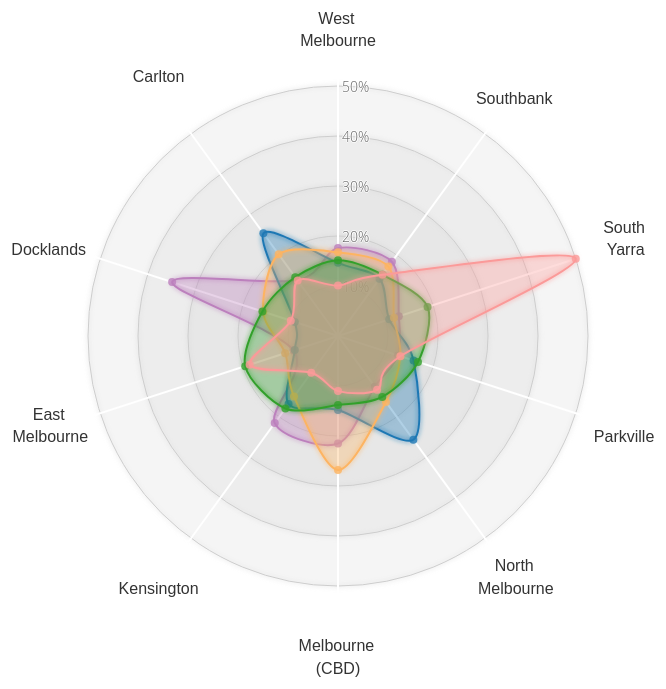
D3 v3 page, settled after 360 driven frames (6 s of simulated time); the page loaded 1 data file(s).



			var margin = {top: 100, right: 100, bottom: 100, left: 100},
				width = Math.min(700, window.innerWidth - 10) - margin.left - margin.right,
				height = Math.min(width, window.innerHeight - margin.top - margin.bottom - 20);
			
            var data = {};
            d3.json("testdata.json", function(data, graph) {
                data = graph.area;
                console.log(graph.area);
                
                var color = d3.scale.ordinal()
                    .range(["#bc80bd","#1f78b4","#fdb462","#33a02c","#fb9a99"]);
                var radarChartOptions = {
                  w: width,
                  h: height,
                  margin: margin,
                  maxValue: 0.5,
                  levels: 5,
                  roundStrokes: true,
                  color: color
                };
               
                RadarChart(".radarChart", data, radarChartOptions);
            });

           
		
// ── radarChart.js
function RadarChart(id, data, options) {
	var cfg = {
	 w: 600,				//Width of the circle
	 h: 600,				//Height of the circle
	 margin: {top: 20, right: 20, bottom: 20, left: 20}, //The margins of the SVG
	 levels: 3,				//How many levels or inner circles should there be drawn
	 maxValue: 0, 			//What is the value that the biggest circle will represent
	 labelFactor: 1.25, 	//How much farther than the radius of the outer circle should the labels be placed
	 wrapWidth: 60, 		//The number of pixels after which a label needs to be given a new line
	 opacityArea: 0.35, 	//The opacity of the area of the blob
	 dotRadius: 4, 			//The size of the colored circles of each blog
	 opacityCircles: 0.1, 	//The opacity of the circles of each blob
	 strokeWidth: 2, 		//The width of the stroke around each blob
	 roundStrokes: false,	//If true the area and stroke will follow a round path (cardinal-closed)
	 color: d3.scale.category10()	//Color function
	};
	
	//Put all of the options into a variable called cfg
	if('undefined' !== typeof options){
	  for(var i in options){
		if('undefined' !== typeof options[i]){ cfg[i] = options[i]; }
	  }//for i
	}//if
	
	//If the supplied maxValue is smaller than the actual one, replace by the max in the data
	var maxValue = Math.max(cfg.maxValue, d3.max(data, function(i){return d3.max(i.map(function(o){return o.value;}))}));
		
	var allAxis = (data[0].map(function(i, j){return i.axis})),	//Names of each axis
		total = allAxis.length,					//The number of different axes
		radius = Math.min(cfg.w/2, cfg.h/2), 	//Radius of the outermost circle
		Format = d3.format('%'),			 	//Percentage formatting
		angleSlice = Math.PI * 2 / total;		//The width in radians of each "slice"
	
	//Scale for the radius
	var rScale = d3.scale.linear()
		.range([40, radius])
		.domain([0, maxValue]);
		
	/////////////////////////////////////////////////////////
	//////////// Create the container SVG and g /////////////
	/////////////////////////////////////////////////////////

	//Remove whatever chart with the same id/class was present before
	d3.select(id).select("svg").remove();
	
	//Initiate the radar chart SVG
	var svg = d3.select(id).append("svg")
			.attr("width",  cfg.w + cfg.margin.left + cfg.margin.right)
			.attr("height", cfg.h + cfg.margin.top + cfg.margin.bottom)
			.attr("class", "radar"+id);
	//Append a g element		
	var g = svg.append("g")
			.attr("transform", "translate(" + (cfg.w/2 + cfg.margin.left) + "," + (cfg.h/2 + cfg.margin.top) + ")");
	
	/////////////////////////////////////////////////////////
	////////// Glow filter for some extra pizzazz ///////////
	/////////////////////////////////////////////////////////
	
	//Filter for the outside glow
	var filter = g.append('defs').append('filter').attr('id','glow'),
		feGaussianBlur = filter.append('feGaussianBlur').attr('stdDeviation','2.5').attr('result','coloredBlur'),
		feMerge = filter.append('feMerge'),
		feMergeNode_1 = feMerge.append('feMergeNode').attr('in','coloredBlur'),
		feMergeNode_2 = feMerge.append('feMergeNode').attr('in','SourceGraphic');

	/////////////////////////////////////////////////////////
	/////////////// Draw the Circular grid //////////////////
	/////////////////////////////////////////////////////////
	
	//Wrapper for the grid & axes
	var axisGrid = g.append("g").attr("class", "axisWrapper");
	
	//Draw the background circles
	axisGrid.selectAll(".levels")
	   .data(d3.range(1,(cfg.levels+1)).reverse())
	   .enter()
		.append("circle")
		.attr("class", "gridCircle")
		.attr("r", function(d, i){return radius/cfg.levels*d;})
		.style("fill", "#CDCDCD")
		.style("stroke", "#CDCDCD")
		.style("fill-opacity", cfg.opacityCircles)
		.style("filter" , "url(#glow)");

	//Text indicating at what % each level is
	axisGrid.selectAll(".axisLabel")
	   .data(d3.range(1,(cfg.levels+1)).reverse())
	   .enter().append("text")
	   .attr("class", "axisLabel")
	   .attr("x", 4)
	   .attr("y", function(d){return -d*radius/cfg.levels;})
	   .attr("dy", "0.4em")
	   .style("font-size", "14px")
	   .attr("fill", "#666666")
	   .text(function(d,i) { return Format(maxValue * d/cfg.levels); });

    // Draw the axes 
	
	//Create the straight lines radiating outward from the center
	var axis = axisGrid.selectAll(".axis")
		.data(allAxis)
		.enter()
		.append("g")
		.attr("class", "axis");
	//Append the lines
	axis.append("line")
		.attr("x1", 0)
		.attr("y1", 0)
		.attr("x2", function(d, i){ return rScale(maxValue*1.1) * Math.cos(angleSlice*i - Math.PI/2); })
		.attr("y2", function(d, i){ return rScale(maxValue*1.1) * Math.sin(angleSlice*i - Math.PI/2); })
		.attr("class", "line")
		.style("stroke", "white")
		.style("stroke-width", "2px");

	//Append the labels at each axis
	axis.append("text")
		.attr("class", "legend")
		.style("font-size", "16px")
		.attr("text-anchor", "middle")
		.attr("dy", "-0.6em")
        .attr("dx", "-0.1em")
		.attr("x", function(d, i){ return rScale(maxValue * cfg.labelFactor) * Math.cos(angleSlice*i - Math.PI/2); })
		.attr("y", function(d, i){ return rScale(maxValue * cfg.labelFactor) * Math.sin(angleSlice*i - Math.PI/2); })
		.text(function(d){return d})
		.call(wrap, cfg.wrapWidth);

	// Draw the radar chart blobs
	
	//The radial line function
	var radarLine = d3.svg.line.radial()
		.interpolate("linear-closed")
		.radius(function(d) { return rScale(d.value); })
		.angle(function(d,i) {	return i*angleSlice; });
		
	if(cfg.roundStrokes) {
		radarLine.interpolate("cardinal-closed");
	}
				
	//Create a wrapper for the blobs	
	var blobWrapper = g.selectAll(".radarWrapper")
		.data(data)
		.enter().append("g")
		.attr("class", "radarWrapper");
			
	//Append the backgrounds	
	blobWrapper
		.append("path")
		.attr("class", "radarArea")
		.attr("d", function(d,i) { return radarLine(d); })
		.style("fill", function(d,i) { return cfg.color(i); })
		.style("fill-opacity", cfg.opacityArea)
		.on('mouseover', function (d,i){
			//Dim all blobs
			d3.selectAll(".radarArea")
				.transition().duration(200)
				.style("fill-opacity", 0.05); 
			//Bring back the hovered over blob
			d3.select(this)
				.transition().duration(200)
				.style("fill-opacity", 0.7);	
		})
		.on('mouseout', function(){
			//Bring back all blobs
			d3.selectAll(".radarArea")
				.transition().duration(200)
				.style("fill-opacity", cfg.opacityArea);
		});
		
	//Create the outlines	
	blobWrapper.append("path")
		.attr("class", "radarStroke")
		.attr("d", function(d,i) { return radarLine(d); })
		.style("stroke-width", cfg.strokeWidth + "px")
		.style("stroke", function(d,i) { return cfg.color(i); })
		.style("fill", "none")
		.style("filter" , "url(#glow)");		
	
	//Append the circles
	blobWrapper.selectAll(".radarCircle")
		.data(function(d,i) { return d; })
		.enter().append("circle")
		.attr("class", "radarCircle")
		.attr("r", cfg.dotRadius)
		.attr("cx", function(d,i){ return rScale(d.value) * Math.cos(angleSlice*i - Math.PI/2); })
		.attr("cy", function(d,i){ return rScale(d.value) * Math.sin(angleSlice*i - Math.PI/2); })
		.style("fill", function(d,i,j) { return cfg.color(j); })
		.style("fill-opacity", 0.8);

	// Append invisible circles for tooltip 
	
	//Wrapper for the invisible circles on top
	var blobCircleWrapper = g.selectAll(".radarCircleWrapper")
		.data(data)
		.enter().append("g")
		.attr("class", "radarCircleWrapper");
		
	//Append a set of invisible circles on top for the mouseover pop-up
	blobCircleWrapper.selectAll(".radarInvisibleCircle")
		.data(function(d,i) { return d; })
		.enter().append("circle")
		.attr("class", "radarInvisibleCircle")
		.attr("r", cfg.dotRadius*1.5)
		.attr("cx", function(d,i){ return rScale(d.value) * Math.cos(angleSlice*i - Math.PI/2); })
		.attr("cy", function(d,i){ return rScale(d.value) * Math.sin(angleSlice*i - Math.PI/2); })
		.style("fill", "none")
		.style("pointer-events", "all")
		.on("mouseover", function(d,i) {
			newX =  parseFloat(d3.select(this).attr('cx')) - 10;
			newY =  parseFloat(d3.select(this).attr('cy')) - 10;
					
			tooltip
				.attr('x', newX)
				.attr('y', newY)
				.text(Format(d.value))
				.transition().duration(200)
				.style('opacity', 1);
		})
		.on("mouseout", function(){
			tooltip.transition().duration(200)
				.style("opacity", 0);
		});
		
	//Set up the small tooltip for when you hover over a circle
	var tooltip = g.append("text")
		.attr("class", "tooltip")
		.style("opacity", 0);
    
	//Wraps SVG text	
	function wrap(text, width) {
	  text.each(function() {
		var text = d3.select(this),
			words = text.text().split(/\s+/).reverse(),
			word,
			line = [],
			lineNumber = 0,
			lineHeight = 1.4, // ems
			y = text.attr("y"),
			x = text.attr("x"),
			dy = parseFloat(text.attr("dy")),
			tspan = text.text(null).append("tspan").attr("x", x).attr("y", y).attr("dy", dy + "em");
			
		while (word = words.pop()) {
		  line.push(word);
		  tspan.text(line.join(" "));
		  if (tspan.node().getComputedTextLength() > width) {
			line.pop();
			tspan.text(line.join(" "));
			line = [word];
			tspan = text.append("tspan").attr("x", x).attr("y", y).attr("dy", ++lineNumber * lineHeight + dy + "em").text(word);
		  }
		}
	  });
	}//wrap	
	
}//RadarChart

### data: testdata.json
{
 "religions": [
  {
   "name": "Hinduism"
  },
  {
   "name": "Islam"
  },
  {
   "name": "Buddhism"
  },
  {
   "name": "Christianity"
  },
  {
   "name": "Judaism"
  }
 ],
 "area": [
  [
   {
    "axis": "West Melbourne",
    "value": 0.114
   },
   {
    "axis": "Southbank",
    "value": 0.123
   },
   {
    "axis": "South Yarra",
    "value": 0.057
   },
   {
    "axis": "Parkville",
    "value": 0.055
   },
   {
    "axis": "North Melbourne",
    "value": 0.054
   },
   {
    "axis": "Melbourne (CBD)",
    "value": 0.161
   },
   {
    "axis": "Kensington",
    "value": 0.161
   },
   {
    "axis": "East Melbourne",
    "value": 0.016
   },
   "... 2 more items"
  ],
  [
   {
    "axis": "West Melbourne",
    "value": 0.079
   },
   {
    "axis": "Southbank",
    "value": 0.073
   },
   {
    "axis": "South Yarra",
    "value": 0.033
   },
   {
    "axis": "Parkville",
    "value": 0.094
   },
   {
    "axis": "North Melbourne",
    "value": 0.21
   },
   {
    "axis": "Melbourne (CBD)",
    "value": 0.081
   },
   {
    "axis": "Kensington",
    "value": 0.105
   },
   {
    "axis": "East Melbourne",
    "value": 0.013
   },
   "... 2 more items"
  ],
  [
   {
    "axis": "West Melbourne",
    "value": 0.104
   },
   {
    "axis": "Southbank",
    "value": 0.109
   },
   {
    "axis": "South Yarra",
    "value": 0.045
   },
   {
    "axis": "Parkville",
    "value": 0.061
   },
   {
    "axis": "North Melbourne",
    "value": 0.099
   },
   {
    "axis": "Melbourne (CBD)",
    "value": 0.224
   },
   {
    "axis": "Kensington",
    "value": 0.083
   },
   {
    "axis": "East Melbourne",
    "value": 0.037
   },
   "... 2 more items"
  ],
  [
   {
    "axis": "West Melbourne",
    "value": 0.085
   },
   {
    "axis": "Southbank",
    "value": 0.085
   },
   {
    "axis": "South Yarra",
    "value": 0.129
   },
   {
    "axis": "Parkville",
    "value": 0.105
   },
   {
    "axis": "North Melbourne",
    "value": 0.084
   },
   {
    "axis": "Melbourne (CBD)",
    "value": 0.069
   },
   {
    "axis": "Kensington",
    "value": 0.118
   },
   {
    "axis": "East Melbourne",
    "value": 0.137
   },
   "... 2 more items"
  ],
  [
   {
    "axis": "West Melbourne",
    "value": 0.025
   },
   {
    "axis": "Southbank",
    "value": 0.085
   },
   {
    "axis": "South Yarra",
    "value": 0.5
   },
   {
    "axis": "Parkville",
    "value": 0.061
   },
   {
    "axis": "North Melbourne",
    "value": 0.063
   },
   {
    "axis": "Melbourne (CBD)",
    "value": 0.036
   },
   {
    "axis": "Kensington",
    "value": 0.013
   },
   {
    "axis": "East Melbourne",
    "value": 0.126
   },
   "... 2 more items"
  ]
 ]
}